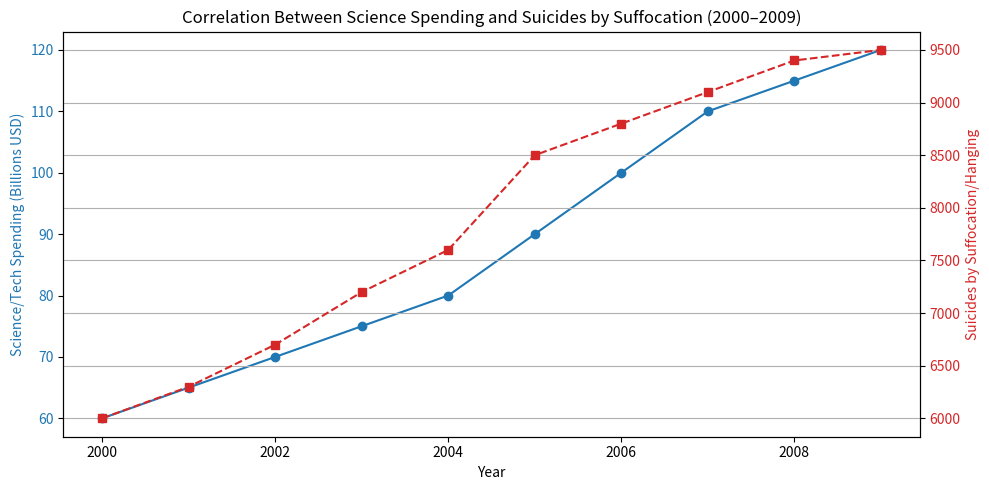

The matplotlib source for this figure:
import pandas as pd
import matplotlib.pyplot as plt

# Dataset: U.S. Science/Tech Spending vs. Suicides by Suffocation
data = {
    'Year': list(range(2000, 2010)),
    'Science_Spending_Billions': [60, 65, 70, 75, 80, 90, 100, 110, 115, 120],
    'Suicides_by_Suffocation': [6000, 6300, 6700, 7200, 7600, 8500, 8800, 9100, 9400, 9500]
}

# Set up the pandas dataframe
df = pd.DataFrame(data)

# Create the plot thing
fig, ax1 = plt.subplots(figsize=(10, 5))

# Left axis for Science Spending
color = 'tab:blue'
ax1.set_xlabel('Year')
ax1.set_ylabel('Science/Tech Spending (Billions USD)', color=color)
ax1.plot(df['Year'], df['Science_Spending_Billions'], marker='o', color=color, label='Science/Tech Spending')
ax1.tick_params(axis='y', labelcolor=color)

# Right axis for Suicides by Suffocation and Hanging
ax2 = ax1.twinx()
color = 'tab:red'
ax2.set_ylabel('Suicides by Suffocation/Hanging', color=color)
ax2.plot(df['Year'], df['Suicides_by_Suffocation'], marker='s', linestyle='--', color=color, label='Suicides by Suffocation')
ax2.tick_params(axis='y', labelcolor=color)

# Title and layout for the graph things
plt.title('Correlation Between Science Spending and Suicides by Suffocation (2000–2009)')
fig.tight_layout()
plt.grid(True)
plt.show()
